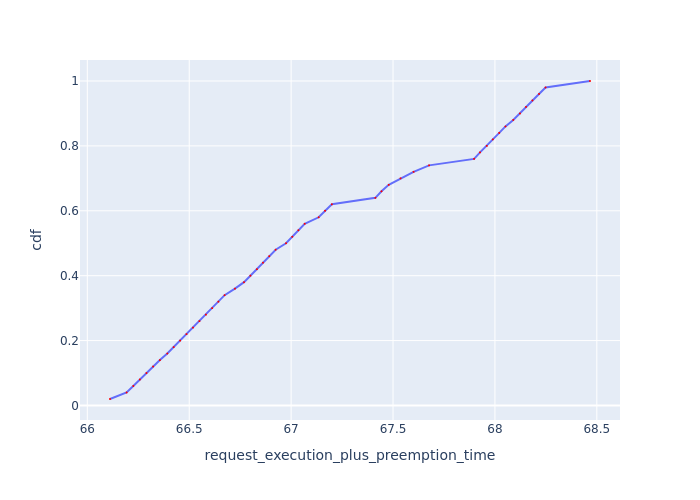

The file beside this chart, header and first rows:
Request Id, request_execution_plus_preemption_time, cdf
0_49, 66.11, 0.02
0_48, 66.19, 0.04
0_47, 66.23, 0.06
0_46, 66.26, 0.08
0_45, 66.29, 0.1
0_44, 66.32, 0.12
0_43, 66.36, 0.14
0_42, 66.39, 0.16
0_41, 66.42, 0.18
0_40, 66.46, 0.2
0_39, 66.49, 0.22
0_38, 66.52, 0.24
0_37, 66.55, 0.26
0_36, 66.58, 0.28
0_35, 66.61, 0.3
0_34, 66.64, 0.32
0_33, 66.67, 0.34
0_32, 66.72, 0.36
0_31, 66.77, 0.38
0_30, 66.8, 0.4
0_29, 66.83, 0.42
0_28, 66.86, 0.44
0_27, 66.89, 0.46
0_26, 66.92, 0.48
0_25, 66.98, 0.5
0_24, 67.01, 0.52
0_23, 67.04, 0.54
0_22, 67.07, 0.56
0_21, 67.14, 0.58
0_20, 67.17, 0.6
0_19, 67.2, 0.62
0_18, 67.41, 0.64
0_17, 67.44, 0.66
0_16, 67.48, 0.68
0_15, 67.54, 0.7
0_14, 67.6, 0.72
0_13, 67.68, 0.74
0_12, 67.9, 0.76
0_11, 67.93, 0.78
0_10, 67.96, 0.8
0_9, 67.99, 0.82
0_8, 68.02, 0.84
0_7, 68.05, 0.86
0_6, 68.09, 0.88
0_5, 68.12, 0.9
0_4, 68.15, 0.92
0_3, 68.18, 0.94
0_2, 68.22, 0.96
0_1, 68.25, 0.98
0_0, 68.47, 1.0
